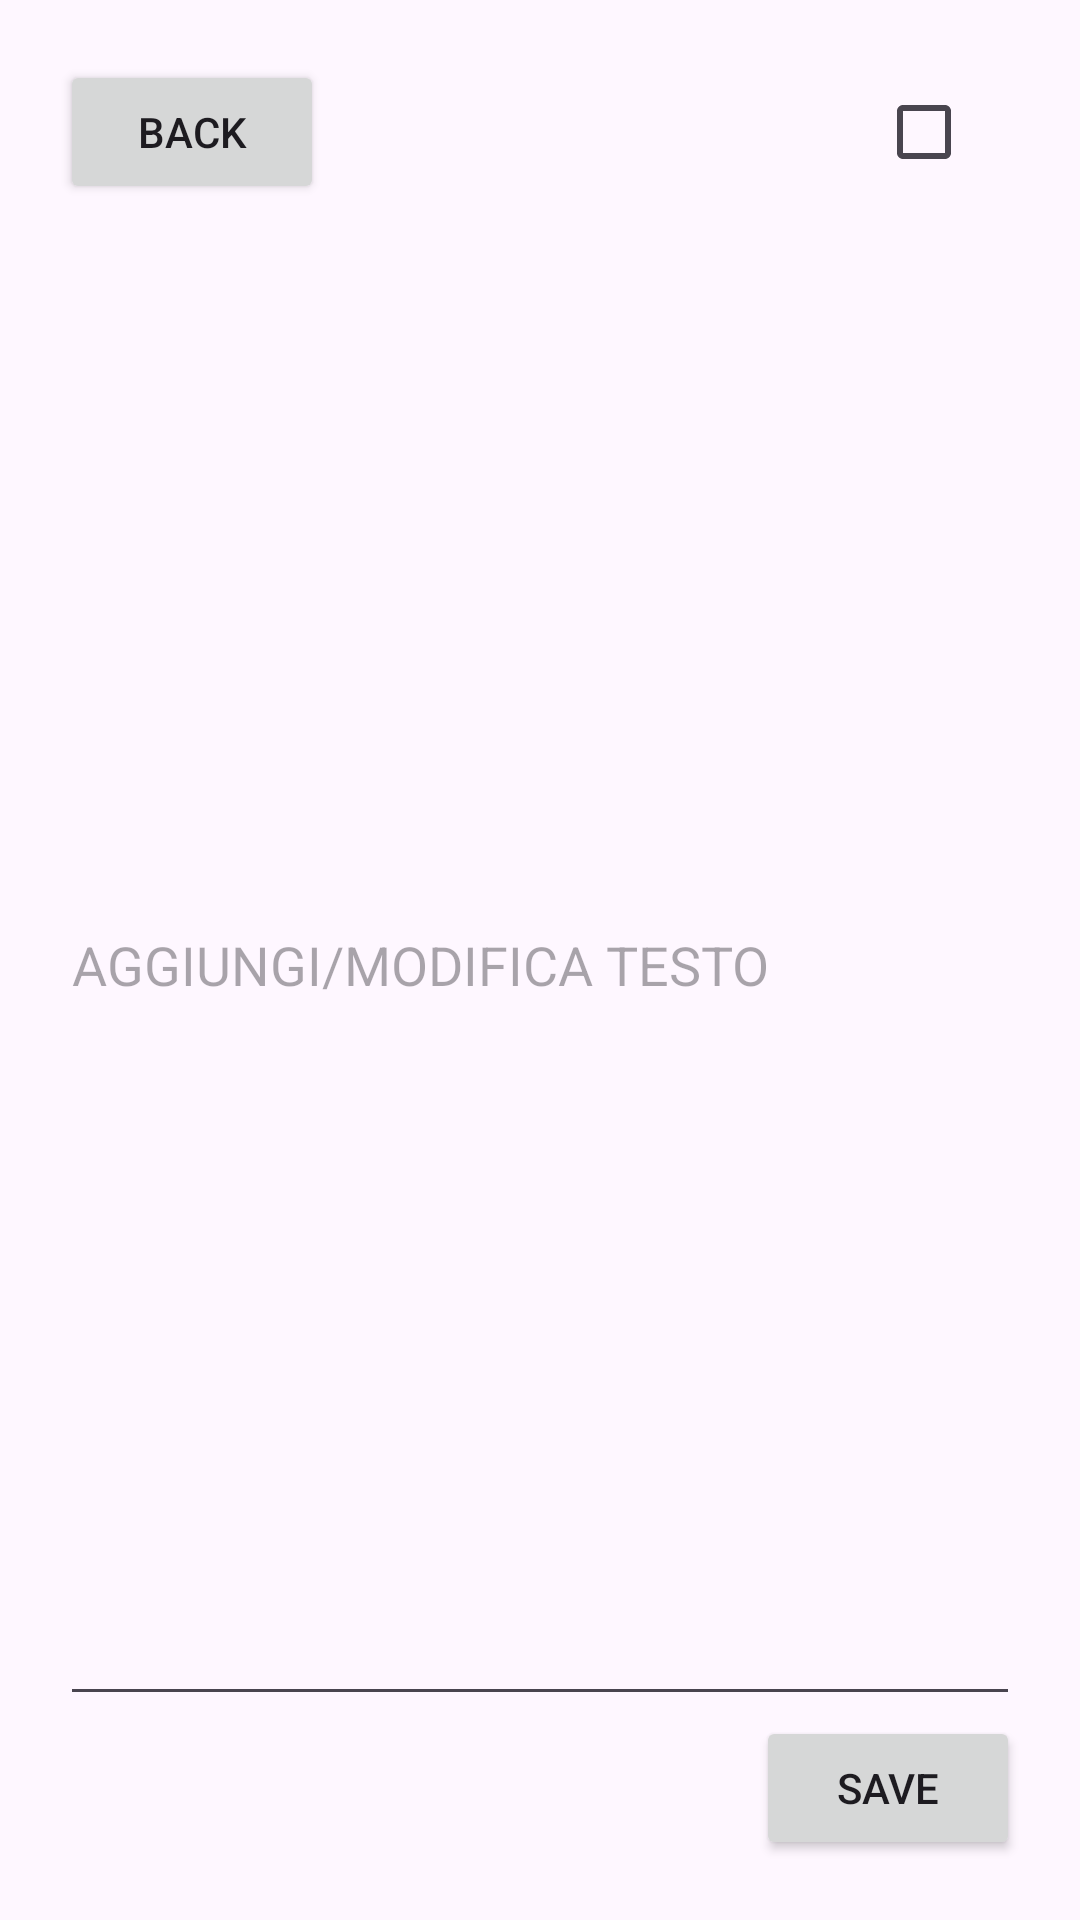

Reconstruct the res/layout file that produces this screen, plus the resources it refers to.
<!-- AndroidManifest.xml: application theme Theme.TodolistApp -->
<!-- res/layout/activity_add_element.xml -->
<?xml version="1.0" encoding="utf-8"?>
<androidx.constraintlayout.widget.ConstraintLayout xmlns:android="http://schemas.android.com/apk/res/android"
        xmlns:app="http://schemas.android.com/apk/res-auto"
        xmlns:tools="http://schemas.android.com/tools"
        android:layout_width="match_parent"
        android:layout_height="match_parent"
        android:padding="20dp">


    <EditText
            android:id="@+id/etTestoAdditemActivity"
            android:layout_width="match_parent"
            android:layout_height="0dp"
            android:hint="AGGIUNGI/MODIFICA TESTO"
            app:layout_constraintStart_toStartOf="parent"
            app:layout_constraintEnd_toEndOf="parent"
            app:layout_constraintBottom_toTopOf="@+id/buttonSaveAdditemActivity"
            app:layout_constraintTop_toBottomOf="@+id/buttonBackAdditemActivity" />


    <Button
            android:id="@+id/buttonBackAdditemActivity"
            android:layout_width="wrap_content"
            android:layout_height="wrap_content"
            android:text="back"
            app:layout_constraintTop_toTopOf="parent"
            app:layout_constraintStart_toStartOf="parent" />

    <Button
            android:id="@+id/buttonSaveAdditemActivity"
            android:layout_width="wrap_content"
            android:layout_height="wrap_content"
            android:text="Save"
            app:layout_constraintEnd_toEndOf="parent"
            app:layout_constraintBottom_toBottomOf="parent" />


    <CheckBox
            android:id="@+id/ckboxAdditemActivity"
            android:layout_width="wrap_content"
            android:layout_height="wrap_content"
            app:layout_constraintEnd_toEndOf="parent"
            app:layout_constraintTop_toTopOf="parent"
            app:layout_constraintBottom_toTopOf="@+id/etTestoAdditemActivity" />


</androidx.constraintlayout.widget.ConstraintLayout>
<!-- resources referenced by this layout -->
<resources>
  <style name="Theme.TodolistApp" parent="Base.Theme.TodolistApp" />
  <style name="Base.Theme.TodolistApp" parent="Theme.Material3.DayNight.NoActionBar">
          
          
      </style>
</resources>
